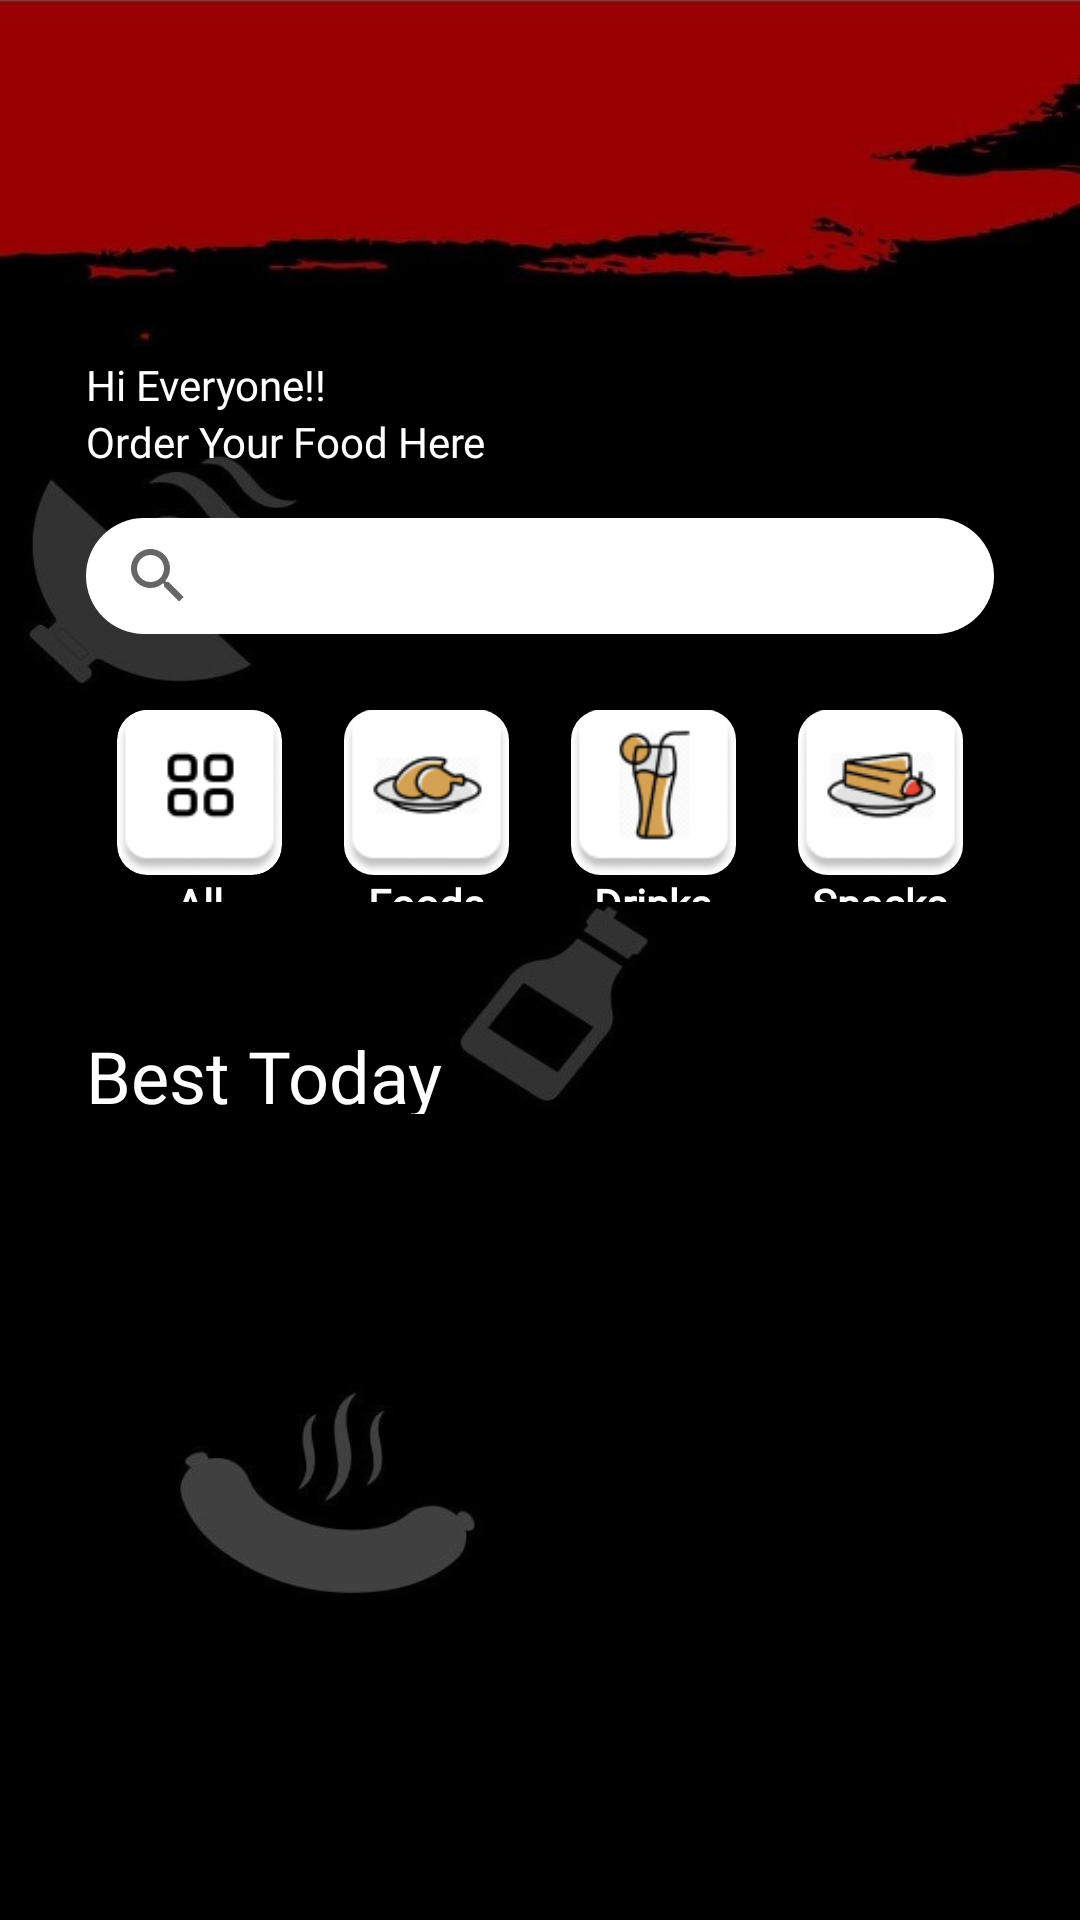

Layout XML and referenced resources for this Android screen:
<!-- AndroidManifest.xml: application theme Base.Theme.rts_theme -->
<!-- res/layout/fragment_home.xml -->
<?xml version="1.0" encoding="utf-8"?>
<androidx.constraintlayout.widget.ConstraintLayout xmlns:android="http://schemas.android.com/apk/res/android"
    xmlns:app="http://schemas.android.com/apk/res-auto"
    android:layout_width="match_parent"
    android:layout_height="match_parent"
    xmlns:tools="http://schemas.android.com/tools"
    tools:context=".Fragments.HomeFragment"
    android:background="@drawable/background">

    
    <LinearLayout
        android:layout_width="0dp"
        android:layout_height="0dp"
        android:gravity="center_vertical"
        android:orientation="vertical"
        app:layout_constraintBottom_toBottomOf="@id/titleGuideBottom"
        app:layout_constraintEnd_toEndOf="@id/yGuide2"
        app:layout_constraintStart_toStartOf="@id/yGuide1"
        app:layout_constraintTop_toTopOf="@id/titleGuideTop">

        <TextView
            android:layout_width="wrap_content"
            android:layout_height="wrap_content"
            android:autoSizeMaxTextSize="30sp"
            android:autoSizeMinTextSize="13sp"
            android:autoSizeTextType="uniform"
            android:fontFamily="@font/poppins_light"
            android:text="Hi Everyone!!"
            android:textColor="@color/white" />

        <TextView
            android:layout_width="wrap_content"
            android:layout_height="wrap_content"
            android:autoSizeMaxTextSize="30sp"
            android:autoSizeMinTextSize="14sp"
            android:autoSizeTextType="uniform"
            android:fontFamily="@font/poppins_bold"
            android:text="Order Your Food Here"
            android:textColor="@color/white" />
    </LinearLayout>

    
    <SearchView
        android:layout_width="0dp"
        android:layout_height="0dp"
        android:background="@drawable/selection_design"
        android:queryHint="What do you want to eat?"
        android:textColor="@android:color/darker_gray"
        app:layout_constraintBottom_toBottomOf="@id/searchGuideBottom"
        app:layout_constraintEnd_toEndOf="@id/yGuide2"
        app:layout_constraintStart_toStartOf="@id/yGuide1"
        app:layout_constraintTop_toTopOf="@id/searchGuideTop" />

    
    <LinearLayout
        android:layout_width="0dp"
        android:layout_height="0dp"
        android:gravity="center_horizontal"
        android:orientation="horizontal"
        app:layout_constraintBottom_toBottomOf="@id/guideCategoryBottom"
        app:layout_constraintEnd_toEndOf="@id/yGuide2"
        app:layout_constraintStart_toStartOf="@id/yGuide1"
        app:layout_constraintTop_toTopOf="@id/guideCategoryTop">

        
        <LinearLayout
            android:layout_width="0dp"
            android:layout_height="wrap_content"
            android:layout_weight="1"
            android:gravity="center"
            android:orientation="vertical">

            <ImageButton
                android:layout_width="55dp"
                android:src="@drawable/allimage"
                android:scaleType="centerCrop"
                android:layout_height="55dp"
                android:contentDescription="all"
                android:clipToOutline="true"
                android:background="@drawable/box_category" />

            <TextView
                android:layout_width="wrap_content"
                android:layout_height="wrap_content"
                android:fontFamily="@font/poppins_bold"
                android:text="All"
                android:textAllCaps="false"
                android:textColor="@android:color/white"
                android:textSize="14sp"
                android:textStyle="bold" />
        </LinearLayout>

        
        <LinearLayout
            android:layout_width="0dp"
            android:layout_height="wrap_content"
            android:layout_weight="1"
            android:gravity="center"
            android:orientation="vertical">

            <ImageButton
                android:layout_width="55dp"
                android:layout_height="55dp"
                android:background="@drawable/box_category"
                android:contentDescription="category"
                android:scaleType="centerCrop"
                android:src="@drawable/foodbox" />

            <TextView
                android:layout_width="wrap_content"
                android:layout_height="wrap_content"
                android:fontFamily="@font/poppins_bold"
                android:text="Foods"
                android:textAllCaps="false"
                android:textColor="@android:color/white"
                android:textSize="14sp"
                android:textStyle="bold" />
        </LinearLayout>

        
        <LinearLayout
            android:layout_width="0dp"
            android:layout_height="wrap_content"
            android:layout_weight="1"
            android:gravity="center"
            android:orientation="vertical">

            <ImageButton
                android:src="@drawable/drinksbox"
                android:scaleType="centerCrop"
                android:contentDescription="drinks"
                android:layout_width="55dp"
                android:layout_height="55dp"
                android:background="@drawable/box_category" />

            <TextView
                android:layout_width="wrap_content"
                android:layout_height="wrap_content"
                android:fontFamily="@font/poppins_bold"
                android:text="Drinks"
                android:textAllCaps="false"
                android:textColor="@android:color/white"
                android:textSize="14sp"
                android:textStyle="bold" />
        </LinearLayout>

        
        <LinearLayout
            android:layout_width="0dp"
            android:layout_height="wrap_content"
            android:layout_weight="1"
            android:gravity="center_horizontal"
            android:orientation="vertical">

            <ImageButton
                android:src="@drawable/snacksbox"
                android:scaleType="centerCrop"
                android:layout_width="55dp"
                android:contentDescription="snacks"
                android:layout_height="55dp"
                android:background="@drawable/box_category" />

            <TextView
                android:layout_width="wrap_content"
                android:layout_height="wrap_content"
                android:fontFamily="@font/poppins_bold"
                android:text="@string/snacks"
                android:textAllCaps="false"
                android:textColor="@android:color/white"
                android:textSize="14sp"
                android:textStyle="bold" />
        </LinearLayout>
    </LinearLayout>

    
    <LinearLayout
        android:layout_width="0dp"
        android:layout_height="0dp"
        android:gravity="center_vertical"
        app:layout_constraintBottom_toBottomOf="@id/BestTodayGuideBottom"
        app:layout_constraintEnd_toEndOf="@id/yGuide2"
        app:layout_constraintStart_toStartOf="@id/yGuide1"
        app:layout_constraintTop_toTopOf="@id/BestTodayGuideTop">

        <TextView
            android:layout_width="match_parent"
            android:layout_height="match_parent"
            android:fontFamily="@font/poppins_bold"
            android:text="Best Today"
            android:textSize="24sp"
            android:textColor="@color/white" />
    </LinearLayout>

    
    <androidx.recyclerview.widget.RecyclerView
        android:id="@+id/recyclerView"
        android:layout_width="0dp"
        android:layout_height="0dp"
        app:layout_constraintBottom_toBottomOf="@id/RecyclerGuideBottom"
        app:layout_constraintEnd_toEndOf="@id/yGuide2"
        app:layout_constraintStart_toStartOf="@id/yGuide1"
        app:layout_constraintTop_toTopOf="@id/RecyclerGuideTop" />

    
    <androidx.constraintlayout.widget.Guideline
        android:layout_width="wrap_content"
        android:layout_height="wrap_content"
        android:id="@+id/yGuide1"
        android:orientation="vertical"
        app:layout_constraintGuide_percent="0.08" />

    <androidx.constraintlayout.widget.Guideline
        android:layout_width="wrap_content"
        android:layout_height="wrap_content"
        android:id="@+id/yGuide2"
        android:orientation="vertical"
        app:layout_constraintGuide_percent="0.92" />

    <androidx.constraintlayout.widget.Guideline
        android:layout_width="wrap_content"
        android:layout_height="wrap_content"
        android:id="@+id/titleGuideTop"
        android:orientation="horizontal"
        app:layout_constraintGuide_percent="0.18" />

    <androidx.constraintlayout.widget.Guideline
        android:layout_width="wrap_content"
        android:layout_height="wrap_content"
        android:id="@+id/titleGuideBottom"
        android:orientation="horizontal"
        app:layout_constraintGuide_percent="0.25" />

    <androidx.constraintlayout.widget.Guideline
        android:layout_width="wrap_content"
        android:layout_height="wrap_content"
        android:id="@+id/searchGuideTop"
        android:orientation="horizontal"
        app:layout_constraintGuide_percent="0.27" />

    <androidx.constraintlayout.widget.Guideline
        android:layout_width="wrap_content"
        android:layout_height="wrap_content"
        android:id="@+id/searchGuideBottom"
        android:orientation="horizontal"
        app:layout_constraintGuide_percent="0.33" />

    <androidx.constraintlayout.widget.Guideline
        android:layout_width="wrap_content"
        android:layout_height="wrap_content"
        android:id="@+id/guideCategoryTop"
        android:orientation="horizontal"
        app:layout_constraintGuide_percent="0.37" />

    <androidx.constraintlayout.widget.Guideline
        android:layout_width="wrap_content"
        android:layout_height="wrap_content"
        android:id="@+id/guideCategoryBottom"
        android:orientation="horizontal"
        app:layout_constraintGuide_percent="0.47" />

    <androidx.constraintlayout.widget.Guideline
        android:layout_width="wrap_content"
        android:layout_height="wrap_content"
        android:id="@+id/BestTodayGuideTop"
        android:orientation="horizontal"
        app:layout_constraintGuide_percent="0.535" />

    <androidx.constraintlayout.widget.Guideline
        android:layout_width="wrap_content"
        android:layout_height="wrap_content"
        android:id="@+id/BestTodayGuideBottom"
        android:orientation="horizontal"
        app:layout_constraintGuide_percent="0.58" />

    <androidx.constraintlayout.widget.Guideline
        android:layout_width="wrap_content"
        android:layout_height="wrap_content"
        android:id="@+id/RecyclerGuideTop"
        android:orientation="horizontal"
        app:layout_constraintGuide_percent="0.61" />

    <androidx.constraintlayout.widget.Guideline
        android:layout_width="wrap_content"
        android:layout_height="wrap_content"
        android:id="@+id/RecyclerGuideBottom"
        android:orientation="horizontal"
        app:layout_constraintGuide_percent="1" />
</androidx.constraintlayout.widget.ConstraintLayout>
<!-- resources referenced by this layout -->
<resources>
  <color name="white">#FFFFFFFF</color>
  <!-- drawable allimage: png bitmap (drawable, 3300 bytes) -->
  <!-- drawable background: jpg bitmap (drawable, 37368 bytes) -->
  <!-- drawable box_category (drawable) -->
  <?xml version="1.0" encoding="utf-8"?>
  <selector xmlns:android="http://schemas.android.com/apk/res/android">
      <item>
          <shape xmlns:android="http://schemas.android.com/apk/res/android">
              <solid
                  android:color="#FFFFFF"
                  />
              <corners
                  android:radius="10dp"
                  />
          </shape>
      </item>
  </selector>
  <!-- drawable drinksbox: png bitmap (drawable, 6175 bytes) -->
  <!-- drawable foodbox: png bitmap (drawable, 5707 bytes) -->
  <!-- drawable selection_design (drawable) -->
  <?xml version="1.0" encoding="utf-8"?>
  <selector xmlns:android="http://schemas.android.com/apk/res/android">
      <item>
          <shape android:shape="rectangle">
              <solid android:color="@color/white"></solid>
              <corners android:radius="24dp"></corners>
          </shape>
      </item>
  </selector>
  <!-- drawable snacksbox: png bitmap (drawable, 6179 bytes) -->
  <string name="snacks">Snacks</string>
  <style name="Base.Theme.rts_theme" parent="Theme.AppCompat.DayNight.NoActionBar">
          
          
      </style>
</resources>
